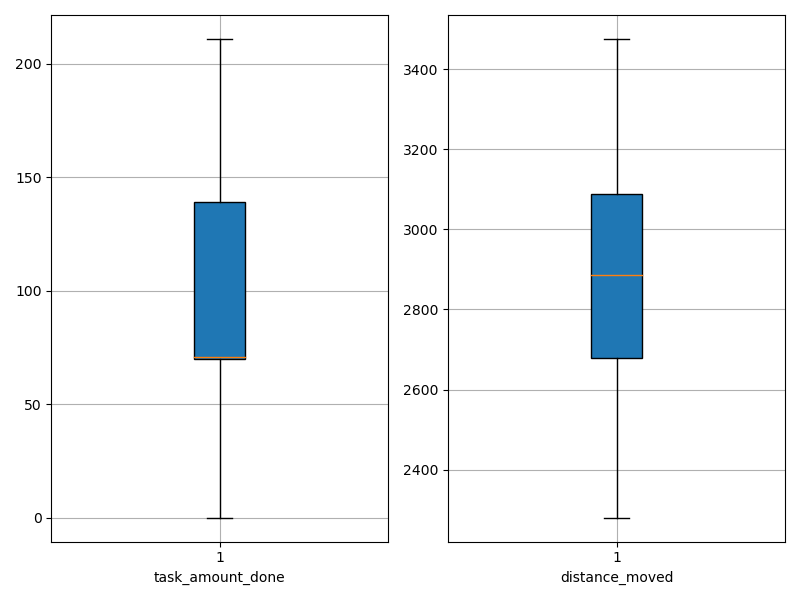

The file beside this chart, header and first rows:
agent_id, task_amount_done, distance_moved
0, 69.0, 2834
1, 69.0, 3072
2, 70.0, 3204
3, 71.0, 2798
4, 69.0, 2700
5, 71.0, 2718
6, 139.0, 2775
7, 69.0, 2925
8, 139.0, 2396
9, 139.0, 2530
10, 140.0, 2561
11, 69.0, 3153
12, 70.0, 3058
13, 142.0, 2619
14, 139.0, 2508
15, 70.0, 2872
16, 139.0, 2756
17, 0.0, 3475
18, 70.0, 3234
19, 70.0, 3077
20, 211.0, 2281
21, 69.0, 3085
22, 71.0, 3200
23, 70.0, 3013
24, 140.0, 2555
25, 138.0, 2453
26, 70.0, 3114
27, 141.0, 2898
28, 142.0, 2419
29, 71.0, 2584
30, 70.0, 2968
31, 71.0, 2900
32, 71.0, 2801
33, 69.0, 3094
34, 71.0, 3301
35, 69.0, 2960
36, 71.0, 3265
37, 71.0, 2872
38, 69.0, 3101
39, 141.0, 2791
